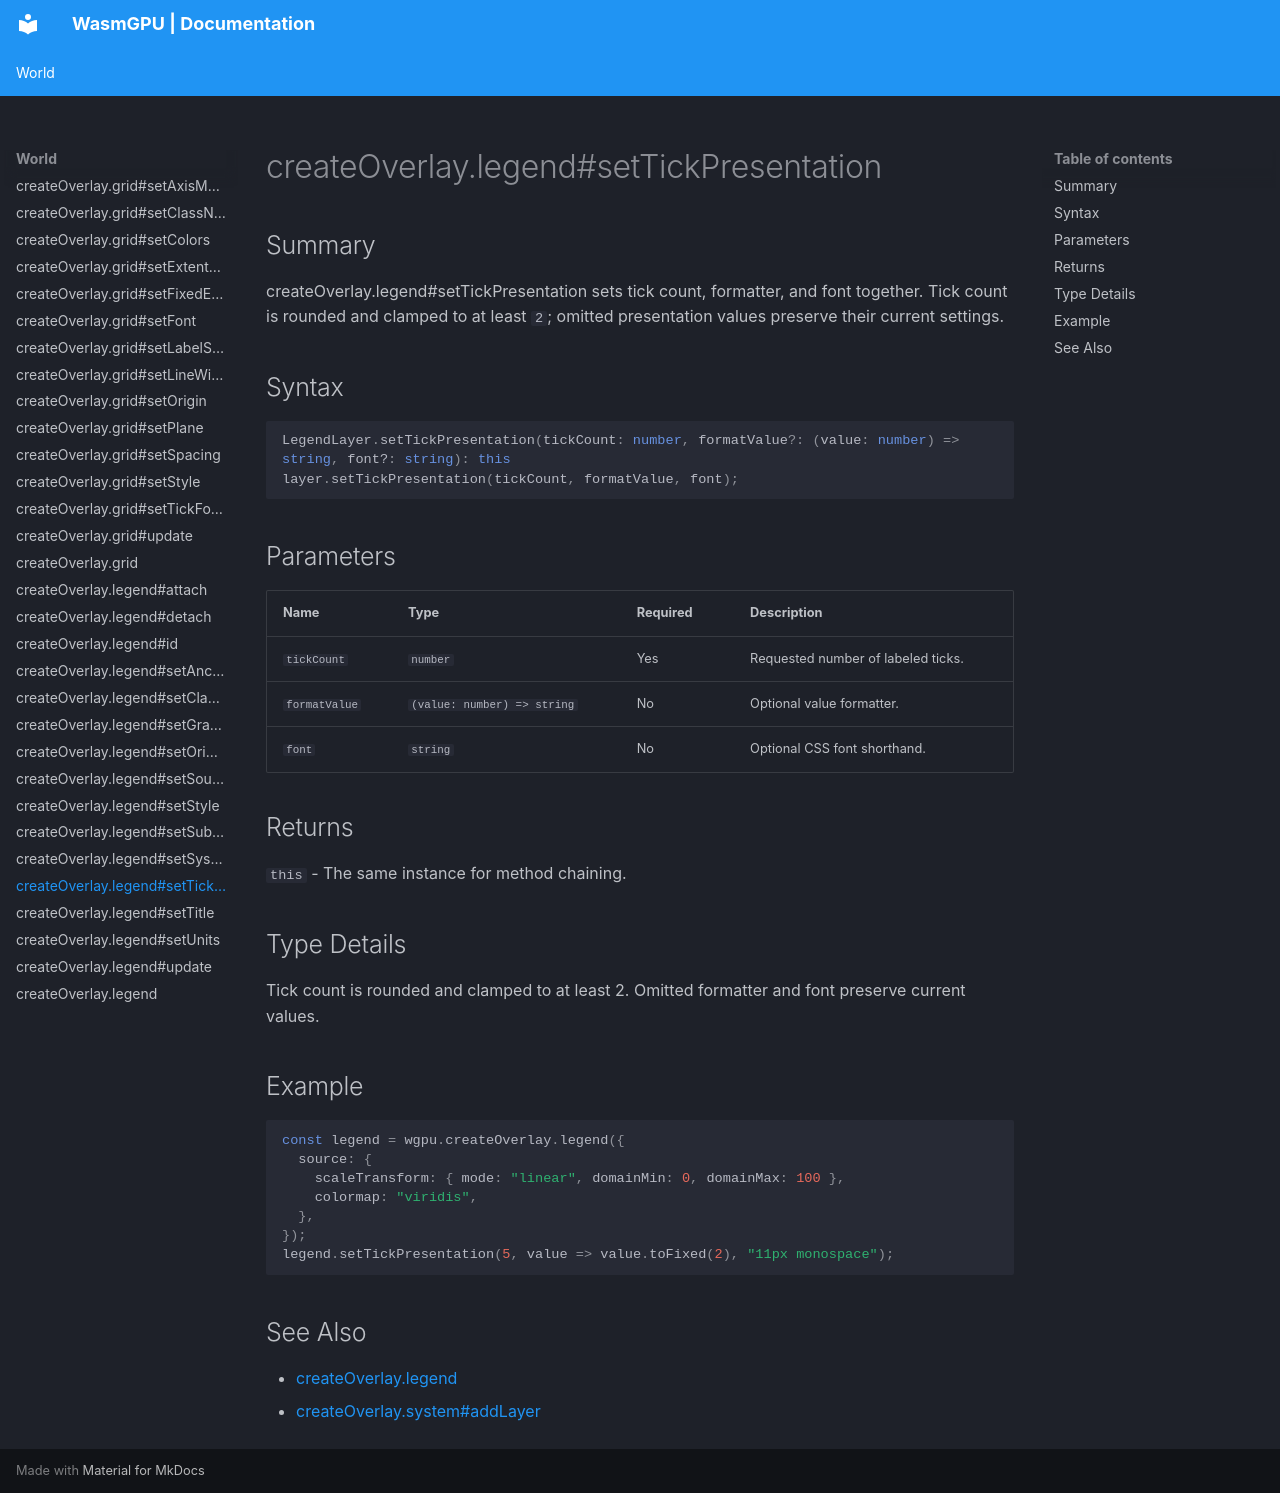

repository: Zushah/WasmGPU · page: world/createoverlay-legend-settickpresentation/index.html · generator: mkdocs

# createOverlay.legend#setTickPresentation

## Summary
createOverlay.legend#setTickPresentation sets tick count, formatter, and font together.
Tick count is rounded and clamped to at least `2`; omitted presentation values preserve their current settings.

## Syntax
```ts
LegendLayer.setTickPresentation(tickCount: number, formatValue?: (value: number) => string, font?: string): this
layer.setTickPresentation(tickCount, formatValue, font);
```

## Parameters
| Name | Type | Required | Description |
| --- | --- | --- | --- |
| `tickCount` | `number` | Yes | Requested number of labeled ticks. |
| `formatValue` | `(value: number) => string` | No | Optional value formatter. |
| `font` | `string` | No | Optional CSS font shorthand. |

## Returns
`this` - The same instance for method chaining.

## Type Details
Tick count is rounded and clamped to at least 2. Omitted formatter and font preserve current values.

## Example
```js
const legend = wgpu.createOverlay.legend({
  source: {
    scaleTransform: { mode: "linear", domainMin: 0, domainMax: 100 },
    colormap: "viridis",
  },
});
legend.setTickPresentation(5, value => value.toFixed(2), "11px monospace");
```

## See Also
- [createOverlay.legend](./createoverlay-legend.md)
- [createOverlay.system#addLayer](./createoverlay-system-addlayer.md)
